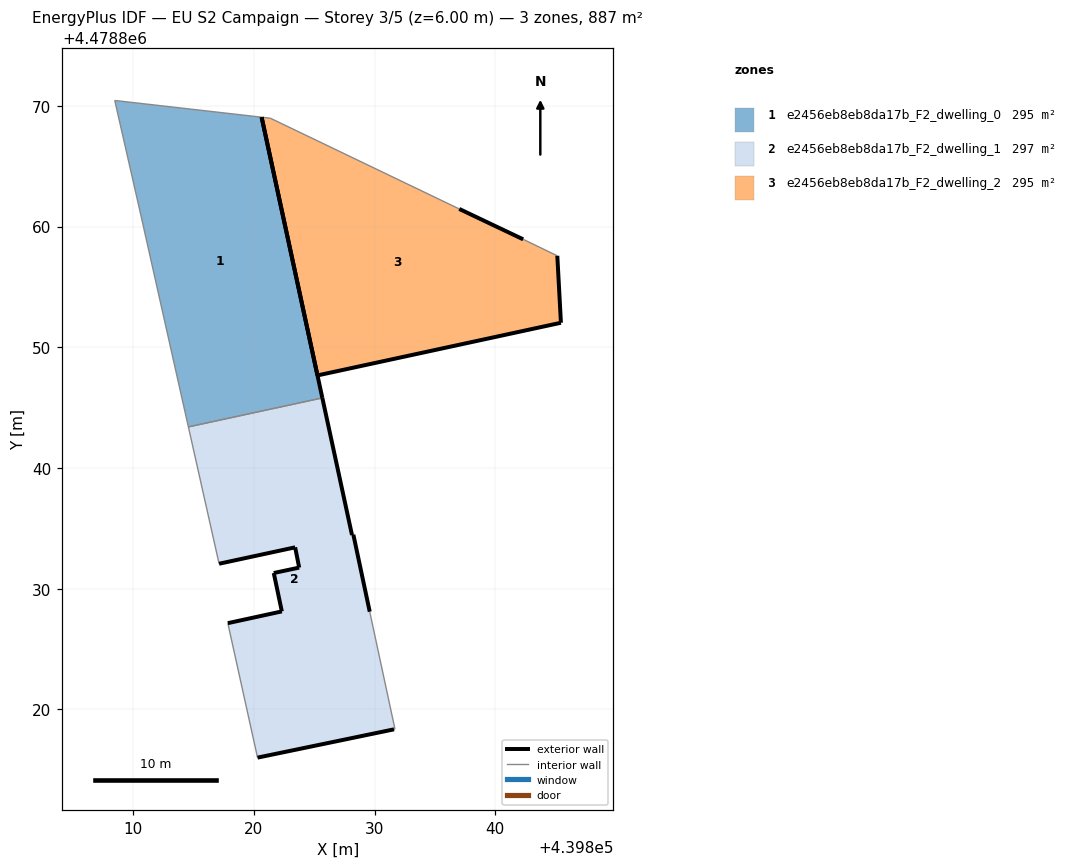
=== STOREY PLAN SPEC (per zone: floor XY polygon, exterior-wall plan segments, windows/doors) ===
zone 1: e2456eb8eb8da17b_F2_dwelling_0  (295.2 m²)
  floor: (439825.67, 4478845.80) (439820.64, 4478869.07) (439808.47, 4478870.45) (439810.63, 4478860.96) (439814.57, 4478843.40)
  exterior wall: (439820.64, 4478869.07) – (439825.67, 4478845.80)  [23.8 m]
  interior walls: 4
zone 2: e2456eb8eb8da17b_F2_dwelling_1  (296.8 m²)
  floor: (439831.61, 4478818.34) (439831.69, 4478818.36) (439829.60, 4478828.09) (439828.24, 4478834.47) (439828.13, 4478834.45) (439825.67, 4478845.80) (439814.57, 4478843.40) (439817.11, 4478832.07) (439823.42, 4478833.42) (439823.75, 4478831.75) (439821.65, 4478831.30) (439822.32, 4478828.12) (439817.84, 4478827.14) (439820.30, 4478816.00)
  exterior wall: (439831.61, 4478818.34) – (439820.30, 4478816.00)  [11.6 m]
  exterior wall: (439817.84, 4478827.14) – (439822.32, 4478828.12)  [4.6 m]
  exterior wall: (439822.32, 4478828.12) – (439821.65, 4478831.30)  [3.3 m]
  exterior wall: (439821.65, 4478831.30) – (439823.75, 4478831.75)  [2.2 m]
  exterior wall: (439823.75, 4478831.75) – (439823.42, 4478833.42)  [1.7 m]
  exterior wall: (439823.42, 4478833.42) – (439817.11, 4478832.07)  [6.4 m]
  exterior wall: (439825.67, 4478845.80) – (439828.13, 4478834.45)  [11.6 m]
  exterior wall: (439828.13, 4478834.45) – (439828.24, 4478834.47)  [0.1 m]
  exterior wall: (439828.24, 4478834.47) – (439829.60, 4478828.09)  [6.5 m]
  interior walls: 5
zone 3: e2456eb8eb8da17b_F2_dwelling_2  (295.2 m²)
  floor: (439845.44, 4478852.03) (439845.14, 4478857.58) (439842.31, 4478858.95) (439837.02, 4478861.47) (439821.36, 4478868.99) (439820.64, 4478869.07) (439825.27, 4478847.67)
  exterior wall: (439845.14, 4478857.58) – (439845.44, 4478852.03)  [5.6 m]
  exterior wall: (439845.44, 4478852.03) – (439825.27, 4478847.67)  [20.6 m]
  exterior wall: (439825.27, 4478847.67) – (439820.64, 4478869.07)  [21.9 m]
  exterior wall: (439837.02, 4478861.47) – (439842.31, 4478858.95)  [5.9 m]
  interior walls: 3

=== DERIVED (storey summary) ===
Building: EU S2 Campaign
Storey: 3 of 5  (floor level z = 6.00 m)
Storey gross floor area: 887.2 m²
Zones on this storey: 3
  - e2456eb8eb8da17b_F2_dwelling_0: floor 295.2 m²; exterior wall 23.8 m (71.4 m²); WWR 0.0%
  - e2456eb8eb8da17b_F2_dwelling_1: floor 296.8 m²; exterior wall 48.0 m (143.9 m²); WWR 0.0%
  - e2456eb8eb8da17b_F2_dwelling_2: floor 295.2 m²; exterior wall 54.0 m (161.9 m²); WWR 0.0%
Zone adjacency (shared interzone walls):
  - e2456eb8eb8da17b_F2_dwelling_0 ↔ e2456eb8eb8da17b_F2_dwelling_1